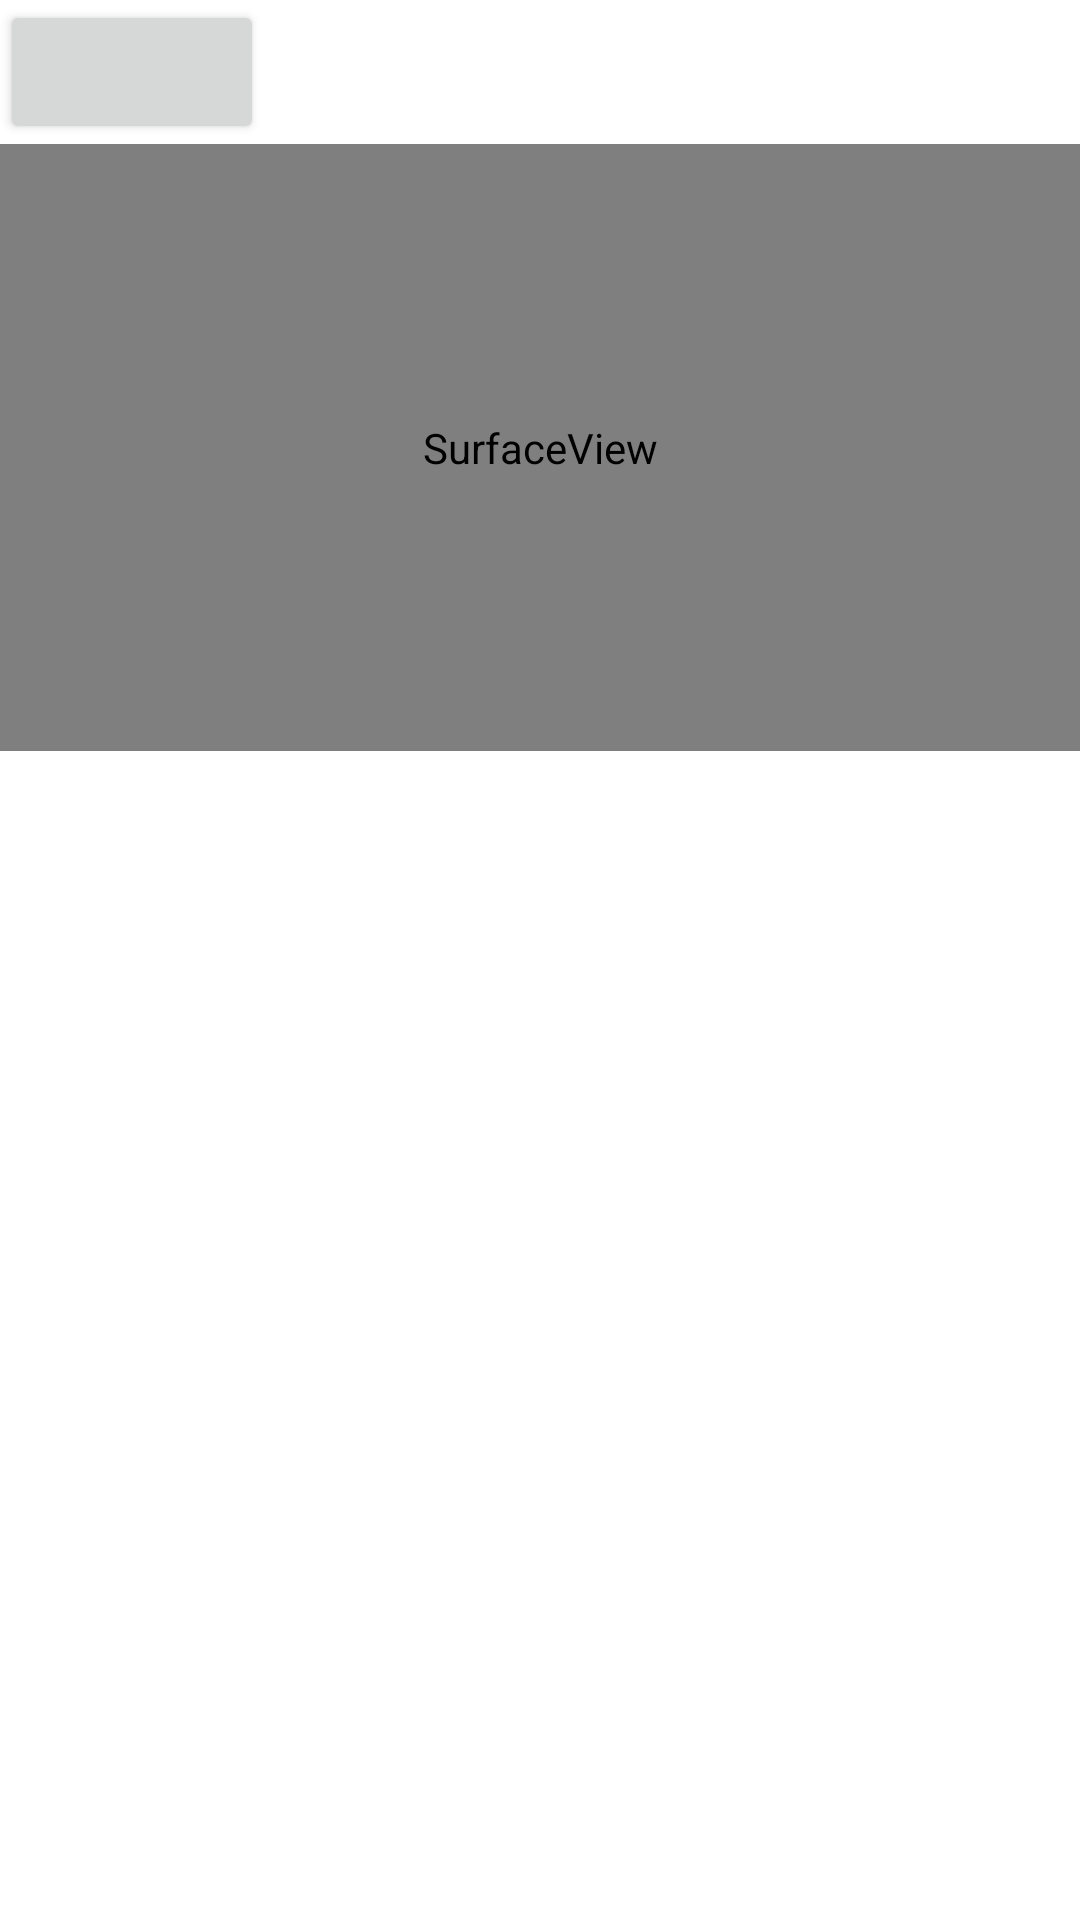

Reconstruct the res/layout file that produces this screen, plus the resources it refers to.
<!-- AndroidManifest.xml: application theme Theme.MediaCodecTest -->
<!-- res/layout/activity_decoder.xml -->
<?xml version="1.0" encoding="utf-8"?>
<androidx.constraintlayout.widget.ConstraintLayout xmlns:android="http://schemas.android.com/apk/res/android"
    xmlns:app="http://schemas.android.com/apk/res-auto"
    android:layout_width="match_parent"
    android:layout_height="match_parent">

    <Button
        android:id="@+id/btn_start"
        android:layout_width="wrap_content"
        android:layout_height="wrap_content"
        app:layout_constraintStart_toStartOf="parent"
        app:layout_constraintTop_toTopOf="parent" />

    <SurfaceView
        android:id="@+id/surface_view"
        android:layout_width="match_parent"
        android:layout_height="0dp"
        app:layout_constraintDimensionRatio="16:9"
        app:layout_constraintTop_toBottomOf="@id/btn_start" />
</androidx.constraintlayout.widget.ConstraintLayout>
<!-- resources referenced by this layout -->
<resources>
  <style name="Theme.MediaCodecTest" parent="Theme.MaterialComponents.DayNight.DarkActionBar">
          
          <item name="colorPrimary">@color/purple_500</item>
          <item name="colorPrimaryVariant">@color/purple_700</item>
          <item name="colorOnPrimary">@color/white</item>
          
          <item name="colorSecondary">@color/teal_200</item>
          <item name="colorSecondaryVariant">@color/teal_700</item>
          <item name="colorOnSecondary">@color/black</item>
          
          <item name="android:statusBarColor" tools:targetApi="l">?attr/colorPrimaryVariant</item>
          
      </style>
  <!-- not gathered from this repository: default colours our renderer supplied (Android Studio template values) -->
  <color name="purple_500">#FF6200EE</color>
  <color name="purple_700">#FF3700B3</color>
  <color name="teal_200">#FF03DAC5</color>
  <color name="teal_700">#FF018786</color>
  <color name="black">#FF000000</color>
  <color name="white">#FFFFFFFF</color>
</resources>
